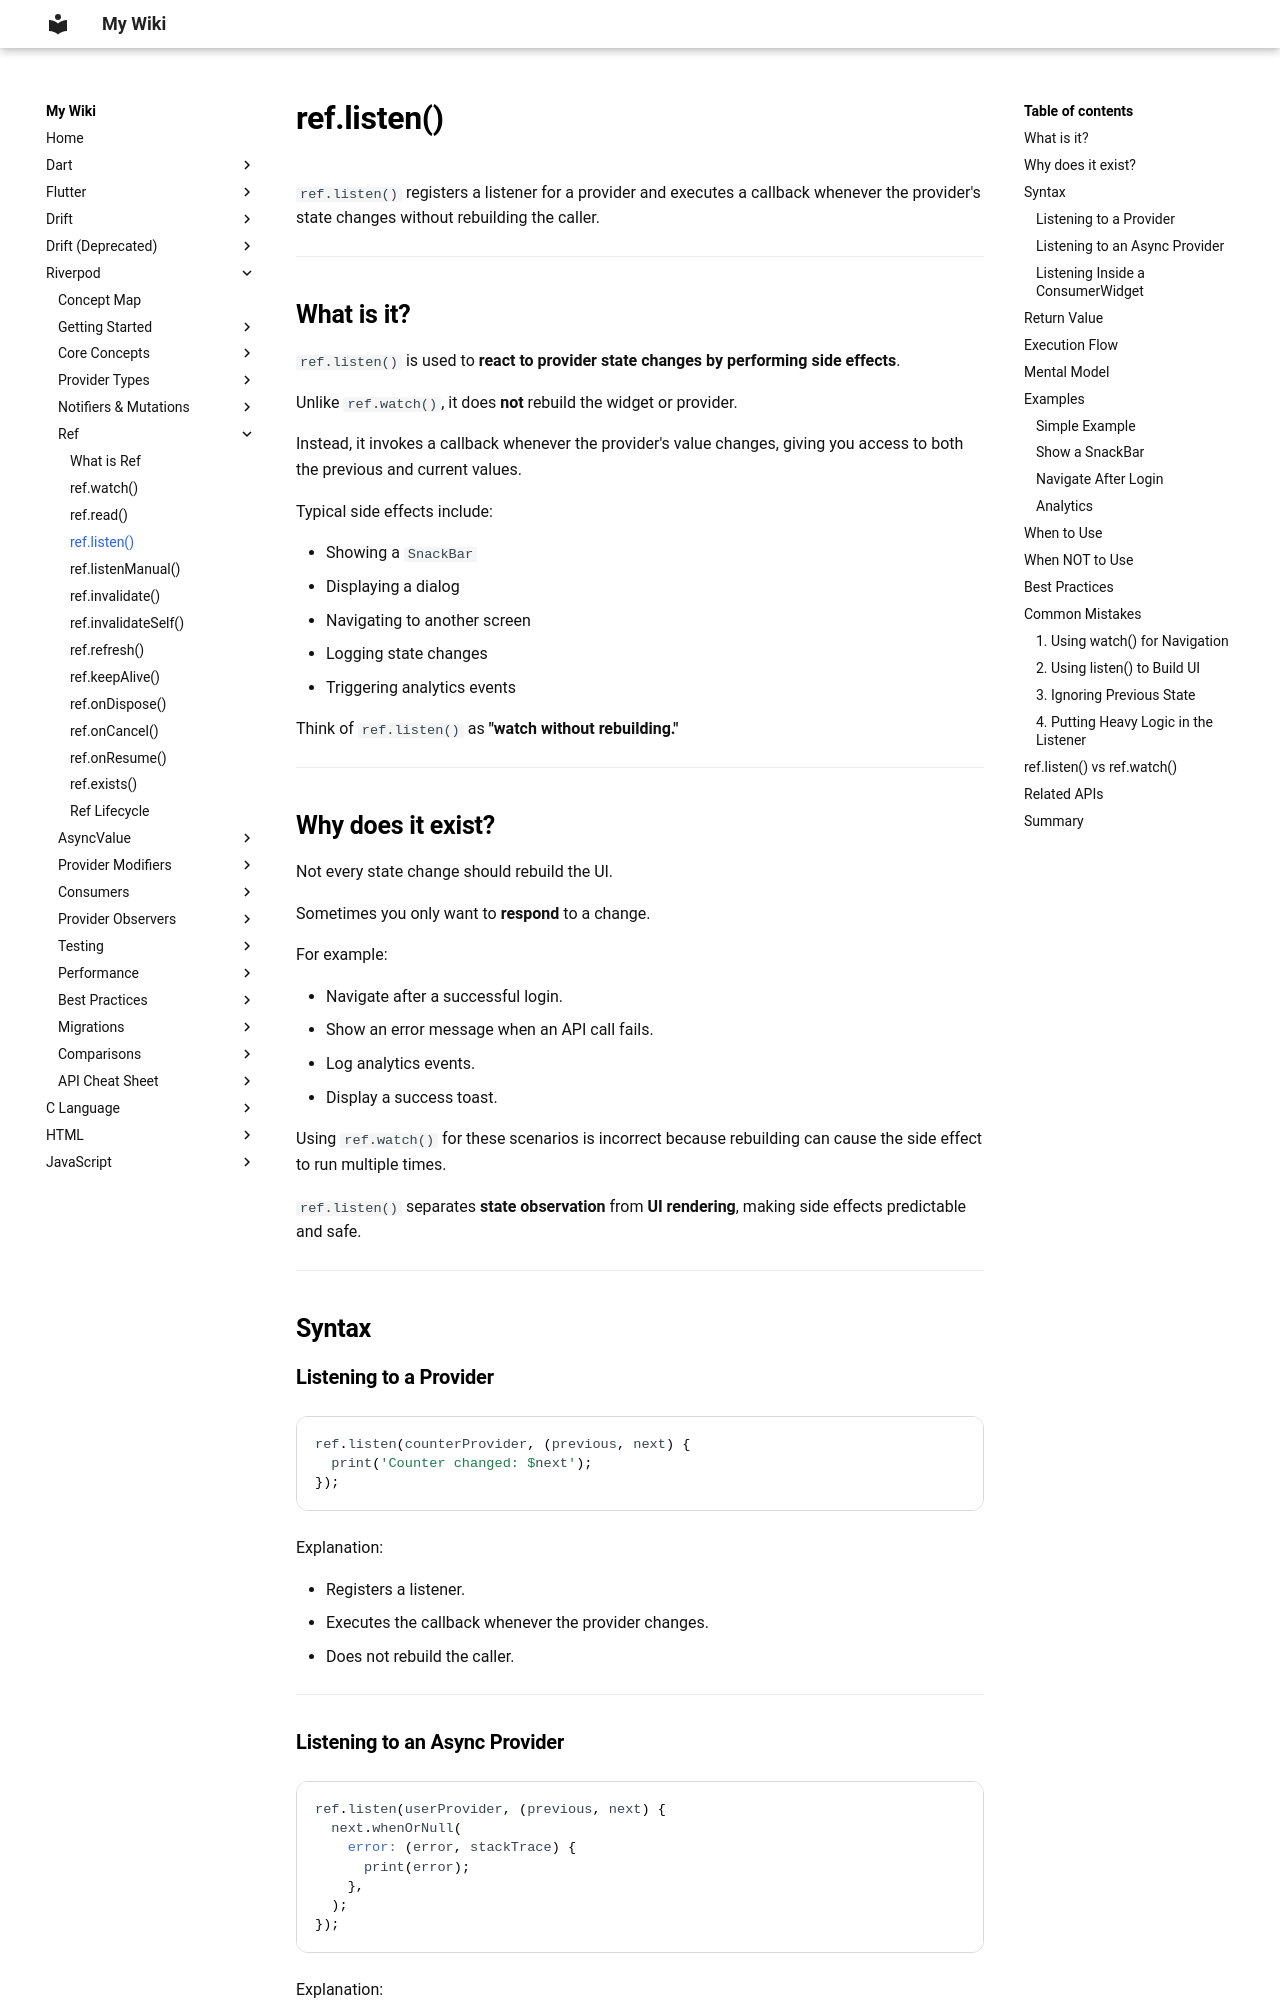

repository: aromalsibu/my-dev-wiki · page: riverpod/05_ref/04_ref_listen/index.html · generator: mkdocs

# ref.listen()

`ref.listen()` registers a listener for a provider and executes a callback whenever the provider's state changes without rebuilding the caller.

---

## What is it?

`ref.listen()` is used to **react to provider state changes by performing side effects**.

Unlike `ref.watch()`, it does **not** rebuild the widget or provider.

Instead, it invokes a callback whenever the provider's value changes, giving you access to both the previous and current values.

Typical side effects include:

- Showing a `SnackBar`
- Displaying a dialog
- Navigating to another screen
- Logging state changes
- Triggering analytics events

Think of `ref.listen()` as **"watch without rebuilding."**

---

## Why does it exist?

Not every state change should rebuild the UI.

Sometimes you only want to **respond** to a change.

For example:

- Navigate after a successful login.
- Show an error message when an API call fails.
- Log analytics events.
- Display a success toast.

Using `ref.watch()` for these scenarios is incorrect because rebuilding can cause the side effect to run multiple times.

`ref.listen()` separates **state observation** from **UI rendering**, making side effects predictable and safe.

---

## Syntax
